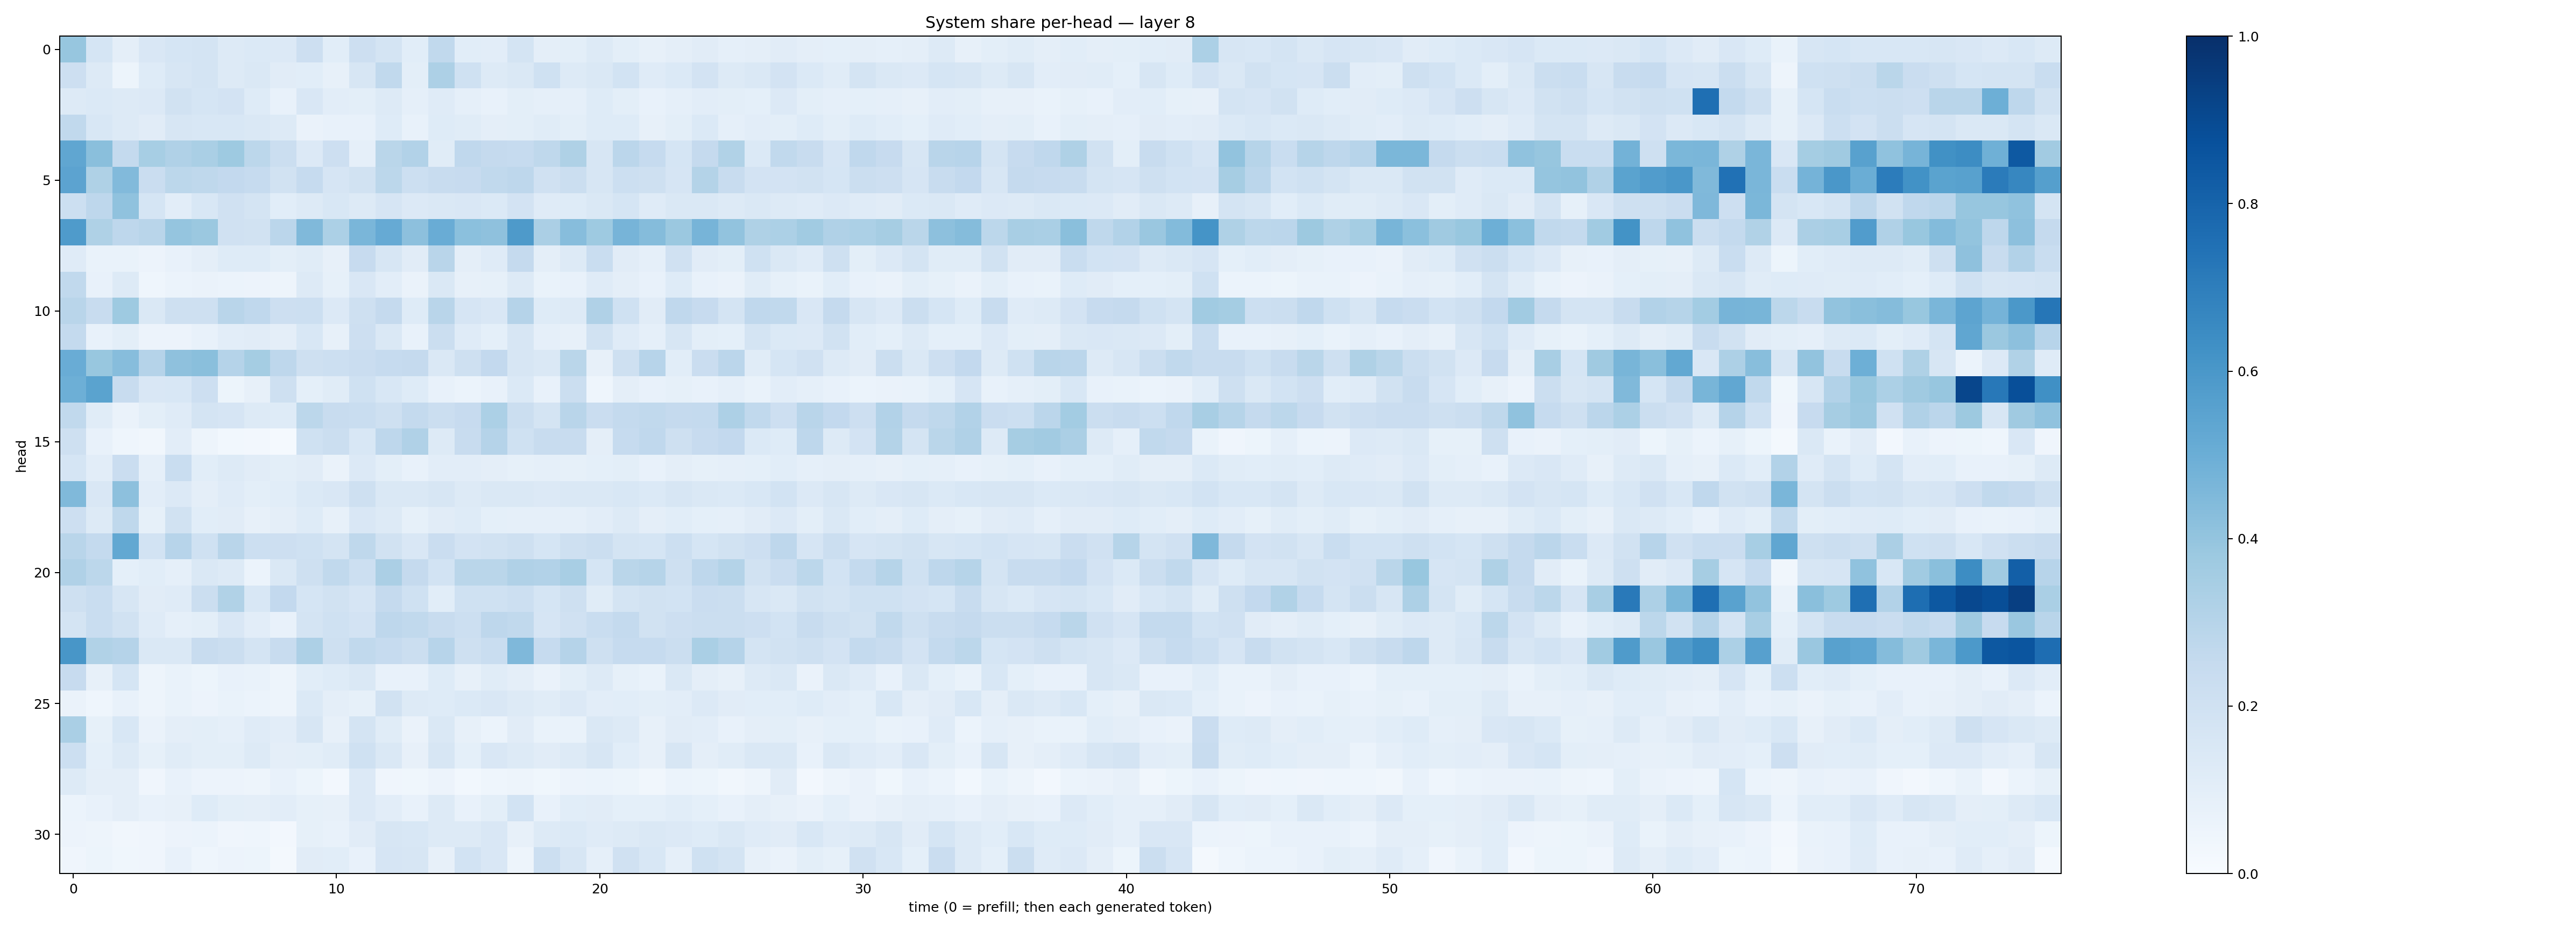

Data behind this chart, as committed beside it:
0.39339882, 0.16913678, 0.09669032, 0.15156136, 0.17131099, 0.17297328, 0.13079387, 0.1372487, 0.13423212, 0.2120794, 0.106745094, 0.21311411, 0.1743, 0.10768035, 0.2629361, 0.10587102, 0.10225543, 0.17767462, 0.09572176, 0.09988828, 0.12859446, 0.10131018, 0.07992629, 0.095990576
0.2124, 0.131, 0.05449, 0.1223, 0.1612, 0.1745, 0.1285, 0.1437, 0.1128, 0.1066, 0.08027, 0.1636, 0.2633, 0.101, 0.3258, 0.2026, 0.1297, 0.1461, 0.1998, 0.1325, 0.1464, 0.187, 0.1206, 0.1383
0.1265, 0.1373, 0.1298, 0.1358, 0.1945, 0.1688, 0.1798, 0.1223, 0.07371, 0.1519, 0.103, 0.09978, 0.1302, 0.088, 0.119, 0.08828, 0.07417, 0.1002, 0.0866, 0.08916, 0.1218, 0.09974, 0.07086, 0.08911
0.2643, 0.1528, 0.1271, 0.113, 0.1629, 0.155, 0.1552, 0.1408, 0.1262, 0.06636, 0.07447, 0.07077, 0.1248, 0.07166, 0.1237, 0.1167, 0.09454, 0.09975, 0.1149, 0.09781, 0.1218, 0.1211, 0.08053, 0.1002
0.534, 0.4223, 0.2577, 0.3469, 0.3177, 0.3366, 0.3723, 0.281, 0.2189, 0.1331, 0.2133, 0.08821, 0.2883, 0.3108, 0.1168, 0.2661, 0.2527, 0.2468, 0.2715, 0.321, 0.1587, 0.2825, 0.2499, 0.1693
0.5462, 0.3223, 0.442, 0.2297, 0.2775, 0.2718, 0.2601, 0.2472, 0.1881, 0.2493, 0.1663, 0.1928, 0.2801, 0.2182, 0.2417, 0.244, 0.2639, 0.2751, 0.1954, 0.2249, 0.1582, 0.2185, 0.2089, 0.1642
0.2156, 0.2749, 0.408, 0.1703, 0.1023, 0.1536, 0.1983, 0.1753, 0.1065, 0.1278, 0.1535, 0.1309, 0.1678, 0.135, 0.1439, 0.1502, 0.1369, 0.1828, 0.1183, 0.1229, 0.148, 0.1681, 0.1204, 0.1444
0.5835, 0.3226, 0.2753, 0.2919, 0.3959, 0.3823, 0.1965, 0.1948, 0.2834, 0.4485, 0.3295, 0.4642, 0.5133, 0.4154, 0.5044, 0.4209, 0.4115, 0.5897, 0.3347, 0.4321, 0.3718, 0.4692, 0.4371, 0.3817
0.1179, 0.06658, 0.06652, 0.05793, 0.0715, 0.09456, 0.1244, 0.1225, 0.09893, 0.116, 0.07988, 0.2447, 0.158, 0.1096, 0.2929, 0.09439, 0.1195, 0.2503, 0.09616, 0.1297, 0.2325, 0.1104, 0.08766, 0.1959
0.2625, 0.07145, 0.1266, 0.04329, 0.06224, 0.06617, 0.06116, 0.05615, 0.04902, 0.1299, 0.08306, 0.1509, 0.1021, 0.06307, 0.1451, 0.07935, 0.08236, 0.1298, 0.0688, 0.072, 0.1198, 0.09657, 0.07419, 0.1248
0.2907, 0.2362, 0.3733, 0.1429, 0.2084, 0.2045, 0.2912, 0.2695, 0.2129, 0.2166, 0.1349, 0.2082, 0.2533, 0.1225, 0.2894, 0.1648, 0.1506, 0.3043, 0.122, 0.1315, 0.3182, 0.1993, 0.1128, 0.2666
0.2573, 0.07611, 0.1007, 0.0569, 0.05754, 0.07232, 0.1042, 0.1123, 0.09464, 0.1555, 0.07948, 0.2115, 0.1471, 0.07328, 0.2238, 0.1178, 0.09101, 0.1628, 0.08649, 0.0797, 0.1947, 0.1208, 0.08724, 0.1607
0.5049, 0.3882, 0.4325, 0.3037, 0.4123, 0.4244, 0.3017, 0.3525, 0.2739, 0.2099, 0.2172, 0.2302, 0.2492, 0.2512, 0.1411, 0.2085, 0.2603, 0.1622, 0.1479, 0.289, 0.08141, 0.2078, 0.2955, 0.1092
0.4925, 0.5487, 0.2394, 0.1488, 0.1524, 0.2113, 0.05156, 0.07943, 0.2081, 0.09167, 0.1154, 0.2008, 0.153, 0.1248, 0.07127, 0.06198, 0.07373, 0.1376, 0.07332, 0.2198, 0.04364, 0.0939, 0.07409, 0.08374
0.2654, 0.116, 0.06427, 0.09947, 0.1182, 0.1789, 0.165, 0.1273, 0.1222, 0.2773, 0.2381, 0.2319, 0.2107, 0.2562, 0.2204, 0.2424, 0.3314, 0.2226, 0.176, 0.2927, 0.2282, 0.2567, 0.2649, 0.2503
0.2042, 0.07264, 0.04472, 0.0314, 0.1034, 0.04964, 0.02882, 0.02376, 0.01318, 0.2017, 0.2234, 0.155, 0.276, 0.3189, 0.1323, 0.2413, 0.3044, 0.1997, 0.2386, 0.2412, 0.0955, 0.2464, 0.2685, 0.2054
0.1713, 0.1025, 0.2291, 0.08661, 0.2339, 0.1059, 0.1318, 0.1095, 0.0997, 0.1117, 0.06559, 0.1353, 0.09959, 0.07066, 0.1048, 0.1033, 0.09629, 0.08413, 0.08978, 0.08396, 0.0907, 0.09972, 0.07737, 0.09474
0.4471, 0.1514, 0.4157, 0.1045, 0.1346, 0.094, 0.1183, 0.1005, 0.1083, 0.1403, 0.1501, 0.2066, 0.1457, 0.1423, 0.1568, 0.1296, 0.1446, 0.1474, 0.1333, 0.1435, 0.1457, 0.1562, 0.1384, 0.1613
0.2148, 0.1274, 0.2728, 0.08309, 0.1877, 0.107, 0.1104, 0.08002, 0.09585, 0.124, 0.08044, 0.1486, 0.1273, 0.08273, 0.111, 0.1212, 0.09345, 0.08764, 0.08637, 0.08764, 0.1052, 0.1253, 0.09604, 0.1076
0.2909, 0.2566, 0.5252, 0.186, 0.2966, 0.1995, 0.2894, 0.2171, 0.2139, 0.2012, 0.1763, 0.2719, 0.1923, 0.1505, 0.2286, 0.1829, 0.1922, 0.204, 0.1693, 0.2074, 0.2238, 0.1791, 0.1695, 0.2169
0.3168, 0.2793, 0.0905, 0.109, 0.0882, 0.1419, 0.1293, 0.05952, 0.1474, 0.2095, 0.2633, 0.2152, 0.3327, 0.252, 0.1859, 0.2861, 0.2865, 0.3193, 0.312, 0.3412, 0.1708, 0.2874, 0.2974, 0.2042
0.2104, 0.233, 0.1571, 0.1097, 0.1179, 0.2243, 0.315, 0.1533, 0.2606, 0.17, 0.191, 0.1669, 0.2502, 0.1994, 0.107, 0.2016, 0.1998, 0.2169, 0.1698, 0.2099, 0.1139, 0.1736, 0.1941, 0.186
0.1759, 0.2328, 0.1942, 0.1199, 0.08646, 0.1006, 0.1505, 0.1036, 0.07168, 0.1728, 0.201, 0.181, 0.2762, 0.2655, 0.2371, 0.2185, 0.2757, 0.265, 0.1671, 0.1973, 0.2325, 0.2553, 0.1882, 0.2121
0.6045, 0.3131, 0.3013, 0.1455, 0.1462, 0.2374, 0.2201, 0.1763, 0.2396, 0.3271, 0.2045, 0.2618, 0.2467, 0.2224, 0.2966, 0.2093, 0.2343, 0.4524, 0.2463, 0.3026, 0.2046, 0.2483, 0.2486, 0.2188
0.244, 0.08082, 0.171, 0.0487, 0.06678, 0.05174, 0.07612, 0.06958, 0.0484, 0.1076, 0.1228, 0.1438, 0.07775, 0.07245, 0.1231, 0.07967, 0.1134, 0.0964, 0.06385, 0.1002, 0.1298, 0.0847, 0.06858, 0.1475
0.06337, 0.04523, 0.07244, 0.049, 0.06725, 0.05616, 0.06869, 0.0601, 0.04943, 0.1388, 0.09725, 0.08534, 0.1936, 0.1291, 0.1242, 0.1384, 0.1488, 0.1303, 0.1159, 0.1334, 0.1043, 0.1055, 0.1012, 0.1045
0.3386, 0.08524, 0.1542, 0.06379, 0.09571, 0.101, 0.08633, 0.1191, 0.1051, 0.1615, 0.07839, 0.1794, 0.1146, 0.06396, 0.1444, 0.08017, 0.06237, 0.1125, 0.07024, 0.06799, 0.1479, 0.1317, 0.0804, 0.1121
0.2156, 0.09282, 0.127, 0.08365, 0.1158, 0.09872, 0.1012, 0.1306, 0.09554, 0.09879, 0.1147, 0.2031, 0.1423, 0.08098, 0.163, 0.09346, 0.1504, 0.13, 0.1103, 0.1251, 0.1619, 0.1078, 0.08151, 0.1565
0.1258, 0.09393, 0.09511, 0.04241, 0.07155, 0.05645, 0.0585, 0.04837, 0.07313, 0.0527, 0.02595, 0.1341, 0.04282, 0.03604, 0.05679, 0.03092, 0.04301, 0.04986, 0.03789, 0.05691, 0.06047, 0.05107, 0.03287, 0.05944
0.0613, 0.07065, 0.0954, 0.07178, 0.07876, 0.124, 0.1005, 0.09765, 0.1033, 0.08453, 0.08125, 0.1361, 0.1048, 0.07302, 0.1282, 0.07586, 0.09866, 0.1867, 0.07634, 0.1064, 0.1094, 0.09175, 0.09267, 0.1066
0.05592, 0.04751, 0.03352, 0.04087, 0.05853, 0.05898, 0.04254, 0.04539, 0.02536, 0.08538, 0.07276, 0.1122, 0.1575, 0.1527, 0.1286, 0.1294, 0.1485, 0.08181, 0.1284, 0.1378, 0.1205, 0.1271, 0.1416, 0.1353
0.04014, 0.05366, 0.03843, 0.04271, 0.07671, 0.04566, 0.05792, 0.05122, 0.01906, 0.1116, 0.1083, 0.0745, 0.1665, 0.1602, 0.08114, 0.187, 0.1513, 0.05052, 0.2157, 0.1564, 0.08778, 0.199, 0.1538, 0.08902
